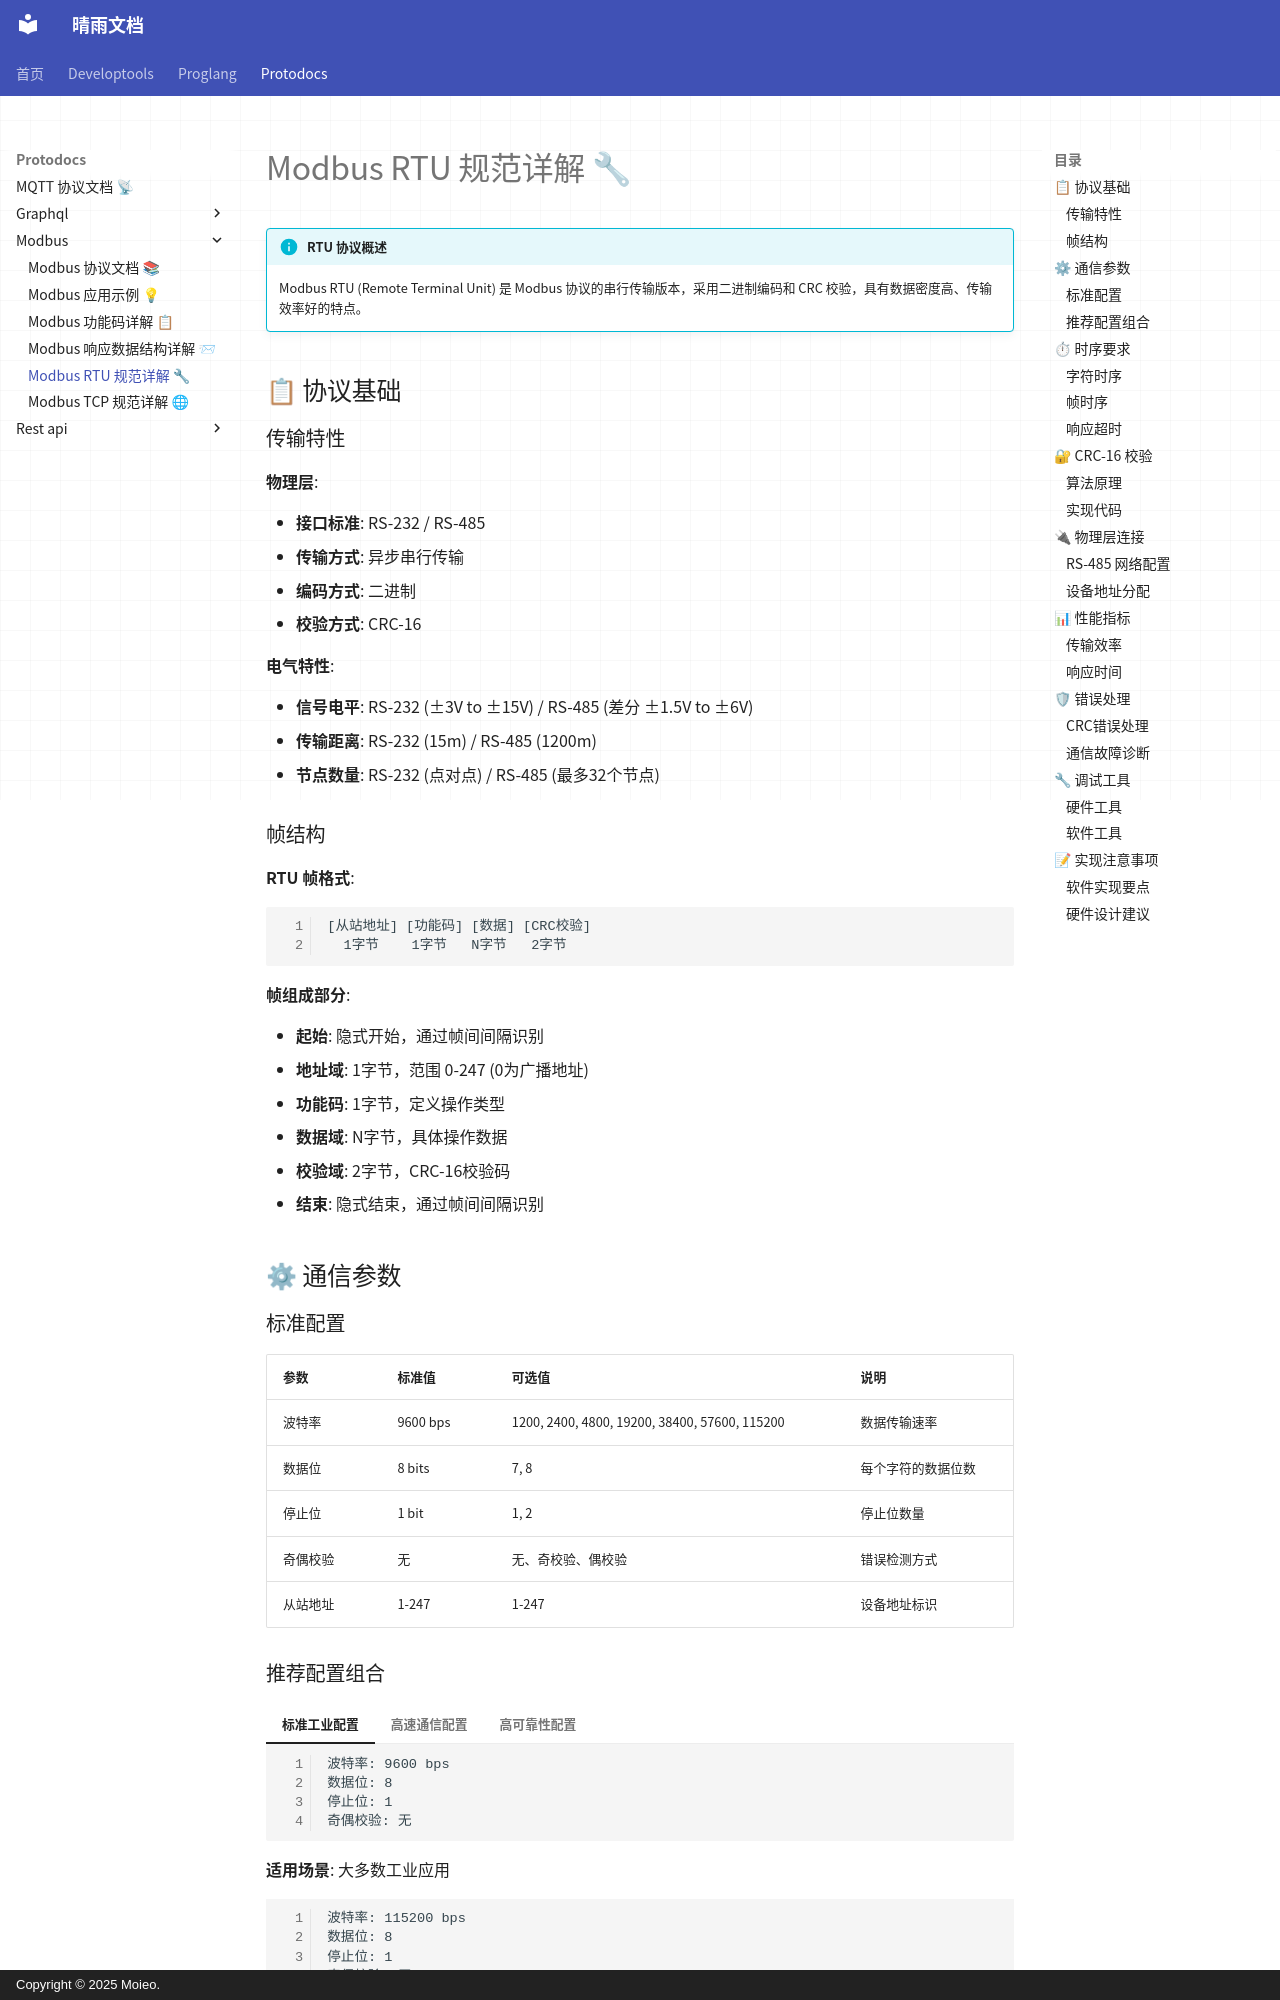

repository: moieo/qingyu-documents · page: protodocs/modbus/rtu-specification/index.html · generator: mkdocs · copyright: Copyright © 2025 Moieo.

# Modbus RTU 规范详解 🔧

!!! info "RTU 协议概述"
    Modbus RTU (Remote Terminal Unit) 是 Modbus 协议的串行传输版本，采用二进制编码和 CRC 校验，具有数据密度高、传输效率好的特点。

## 📋 协议基础

### 传输特性

**物理层**:

- **接口标准**: RS-232 / RS-485
- **传输方式**: 异步串行传输
- **编码方式**: 二进制
- **校验方式**: CRC-16

**电气特性**:

- **信号电平**: RS-232 (±3V to ±15V) / RS-485 (差分 ±1.5V to ±6V)
- **传输距离**: RS-232 (15m) / RS-485 (1200m)
- **节点数量**: RS-232 (点对点) / RS-485 (最多32个节点)

### 帧结构

**RTU 帧格式**:
```
[从站地址] [功能码] [数据] [CRC校验]
  1字节    1字节   N字节   2字节
```

**帧组成部分**:

- **起始**: 隐式开始，通过帧间间隔识别
- **地址域**: 1字节，范围 0-247 (0为广播地址)
- **功能码**: 1字节，定义操作类型
- **数据域**: N字节，具体操作数据
- **校验域**: 2字节，CRC-16校验码
- **结束**: 隐式结束，通过帧间间隔识别

## ⚙ 通信参数

### 标准配置

| 参数 | 标准值 | 可选值 | 说明 |
|------|--------|--------|------|
| 波特率 | 9600 bps | 1200, 2400, 4800, 19200, 38400, 57600, 115200 | 数据传输速率 |
| 数据位 | 8 bits | 7, 8 | 每个字符的数据位数 |
| 停止位 | 1 bit | 1, 2 | 停止位数量 |
| 奇偶校验 | 无 | 无、奇校验、偶校验 | 错误检测方式 |
| 从站地址 | 1-247 | 1-247 | 设备地址标识 |
